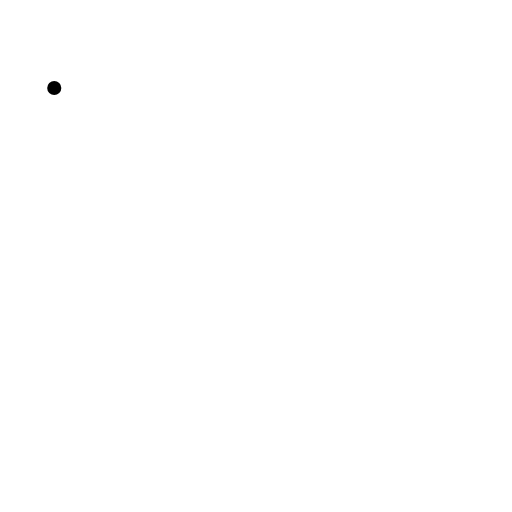
t = 0.00 s
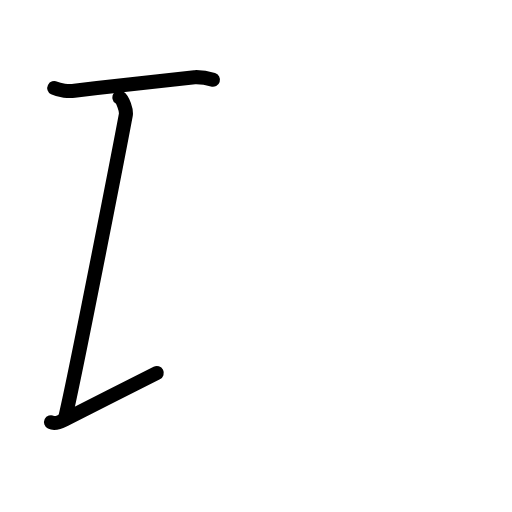
t = 2.80 s
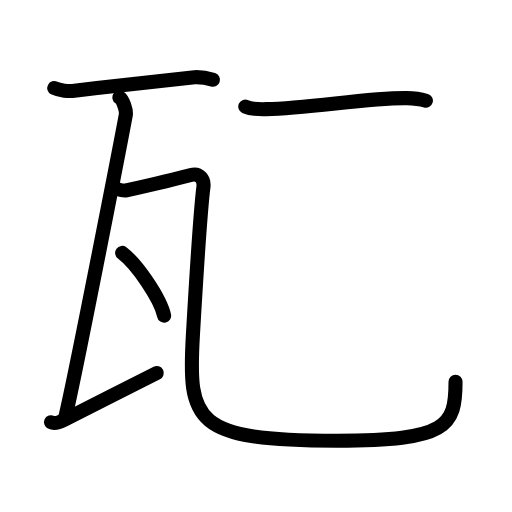
t = 5.60 s
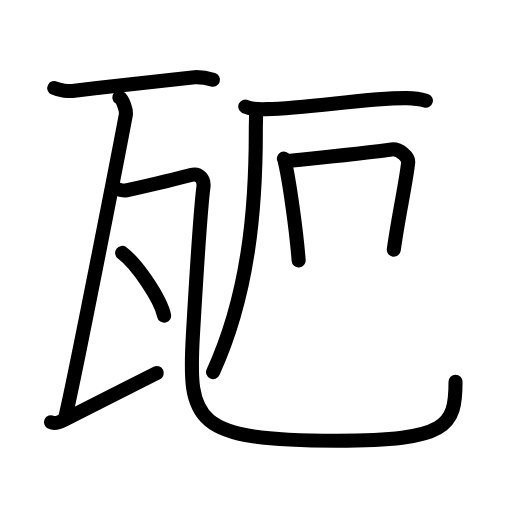
t = 8.40 s
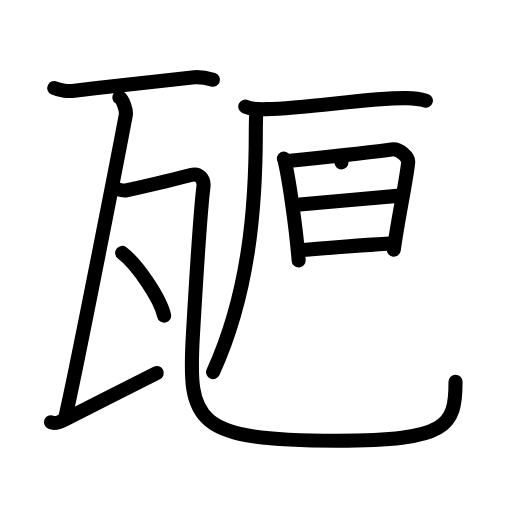
t = 11.20 s
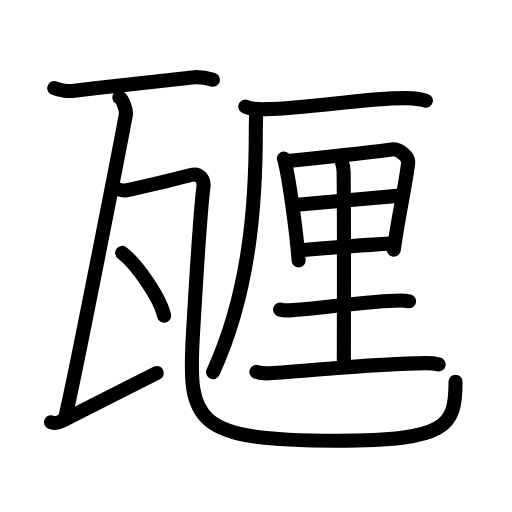
t = 14.00 s

The animated SVG that drew these frames (rendered in a browser with its animation timeline set to each time). Animation: 43 SMIL elements (animate=43); one cycle of 14.00 s.

<?xml version="1.0" encoding="UTF-8"?>
<!--
AniKanjiVG is licensed by CC-BY-SA Paul C. Sommerhoff (https://bitbucket.org/sommerhoff/anikanjivg).
AniKanjiVG uses KanjiVG which is licensed by CC-BY-SA Ulrich Apel (http://kanjivg.tagaini.net).
See also http://creativecommons.org/licenses/by-sa/3.0/
-->
<svg xmlns:kvg='http://kanjivg.tagaini.net' xmlns='http://www.w3.org/2000/svg' width='109' height='109' viewBox='0 0 109 109' style='fill:none;stroke:#000000;stroke-width:3;stroke-linecap:round;stroke-linejoin:round;' id="kvg:kanji_07505"><g id="kvg:07505" kvg:element="甅"><g id="kvg:07505-g1" kvg:element="瓦" kvg:position="nyo" kvg:radical="general"><path id="kvg:07505-s1" kvg:type="㇐" d="M 11.55,18.75 c 1.12,0.57 3.17,0.7 4.28,0.57 8.91,-1.05 18.280417,-2.072292 25.591042,-2.89 1.86,-0.07 2.98,0.27 3.91,0.56"><animate attributeName="d" begin="0.0s" dur="1.0s" from="M 11.55,18.75 C 11.55,18.75 , 11.55,18.75 , 11.55,18.75 " to="M 11.55,18.75 c 1.12,0.57 3.17,0.7 4.28,0.57 8.91,-1.05 18.280417,-2.072292 25.591042,-2.89 1.86,-0.07 2.98,0.27 3.91,0.56" />
</path>
<path id="kvg:07505-s2" kvg:type="㇑" d="M 25.42,20.75 c 0.76,0.5 1.54,2.76 1.36,3.75 -1.45,7.75 -10.96125,56.475 -12.96125,64.705"><animate attributeName="d" begin="1.0s" dur="1.0s" from="M 25.42,20.75 C 25.42,20.75 , 25.42,20.75 , 25.42,20.75 " to="M 25.42,20.75 c 0.76,0.5 1.54,2.76 1.36,3.75 -1.45,7.75 -10.96125,56.475 -12.96125,64.705" />
<animate attributeName="d" begin="0s" dur="1.0s" from="M-100,-100" to="M-100,-100" />
</path>
<path id="kvg:07505-s3" kvg:type="㇀" d="M 10.866667,89.88625 c 0.772187,0.3775 1.658992,0.07062 2.860624,-0.533125 5.752813,-2.890435 13.997292,-7.124792 19.647292,-9.944792"><animate attributeName="d" begin="2.0s" dur="1.0s" from="M 10.866667,89.88625 C 10.866667,89.88625 , 10.866667,89.88625 , 10.866667,89.88625 " to="M 10.866667,89.88625 c 0.772187,0.3775 1.658992,0.07062 2.860624,-0.533125 5.752813,-2.890435 13.997292,-7.124792 19.647292,-9.944792" />
<animate attributeName="d" begin="0s" dur="2.0s" from="M-100,-100" to="M-100,-100" />
</path>
<path id="kvg:07505-s4" kvg:type="㇈" d="M24.24,40.04c0.87,0.21,1.79,0.69,2.64,0.5c2.39-0.54,11.41-2.65,13.77-3.29c1.85-0.5,2.85,1,2.66,2.53c-0.57,4.49-1.5,18.73-2.24,31.51C40,89.75,41.25,93.82,71.73,93.82c23.52,0,25.25-3.07,25.25-12.54"><animate attributeName="d" begin="3.0s" dur="0.16666666666666666s" from="M24.24,40.04C24.24,40.04,24.24,40.04,24.24,40.04" to="M24.24,40.04c0.87,0.21,1.79,0.69,2.64,0.5" />
<animate attributeName="d" begin="3.1666666666666665s" dur="0.16666666666666666s" from="M24.24,40.04c0.87,0.21,1.79,0.69,2.64,0.5c0,0,0,0,0,0,0" to="M24.24,40.04c0.87,0.21,1.79,0.69,2.64,0.5c2.39-0.54,11.41-2.65,13.77-3.29" />
<animate attributeName="d" begin="3.3333333333333335s" dur="0.16666666666666666s" from="M24.24,40.04c0.87,0.21,1.79,0.69,2.64,0.5c2.39-0.54,11.41-2.65,13.77-3.29c0,0,0,0,0,0,0" to="M24.24,40.04c0.87,0.21,1.79,0.69,2.64,0.5c2.39-0.54,11.41-2.65,13.77-3.29c1.85-0.5,2.85,1,2.66,2.53" />
<animate attributeName="d" begin="3.5s" dur="0.16666666666666666s" from="M24.24,40.04c0.87,0.21,1.79,0.69,2.64,0.5c2.39-0.54,11.41-2.65,13.77-3.29c1.85-0.5,2.85,1,2.66,2.53c0,0,0,0,0,0,0" to="M24.24,40.04c0.87,0.21,1.79,0.69,2.64,0.5c2.39-0.54,11.41-2.65,13.77-3.29c1.85-0.5,2.85,1,2.66,2.53c-0.57,4.49-1.5,18.73-2.24,31.51" />
<animate attributeName="d" begin="3.6666666666666665s" dur="0.16666666666666666s" from="M24.24,40.04c0.87,0.21,1.79,0.69,2.64,0.5c2.39-0.54,11.41-2.65,13.77-3.29c1.85-0.5,2.85,1,2.66,2.53c-0.57,4.49-1.5,18.73-2.24,31.51c0,0,0,0,0,0,0" to="M24.24,40.04c0.87,0.21,1.79,0.69,2.64,0.5c2.39-0.54,11.41-2.65,13.77-3.29c1.85-0.5,2.85,1,2.66,2.53c-0.57,4.49-1.5,18.73-2.24,31.51C40,89.75,41.25,93.82,71.73,93.82" />
<animate attributeName="d" begin="3.833333333333333s" dur="0.16666666666666666s" from="M24.24,40.04c0.87,0.21,1.79,0.69,2.64,0.5c2.39-0.54,11.41-2.65,13.77-3.29c1.85-0.5,2.85,1,2.66,2.53c-0.57,4.49-1.5,18.73-2.24,31.51C40,89.75,41.25,93.82,71.73,93.82c0,0,0,0,0,0,0" to="M24.24,40.04c0.87,0.21,1.79,0.69,2.64,0.5c2.39-0.54,11.41-2.65,13.77-3.29c1.85-0.5,2.85,1,2.66,2.53c-0.57,4.49-1.5,18.73-2.24,31.51C40,89.75,41.25,93.82,71.73,93.82c23.52,0,25.25-3.07,25.25-12.54" />
<animate attributeName="d" begin="0s" dur="3.0s" from="M-100,-100" to="M-100,-100" />
</path>
<g id="kvg:07505-g2" kvg:element="丶"><path id="kvg:07505-s5" kvg:type="㇔" d="M26,53.83c3.15,2.36,8.15,9.71,8.94,13.38"><animate attributeName="d" begin="4.0s" dur="1.0s" from="M26,53.83C26,53.83,26,53.83,26,53.83" to="M26,53.83c3.15,2.36,8.15,9.71,8.94,13.38" />
<animate attributeName="d" begin="0s" dur="4.0s" from="M-100,-100" to="M-100,-100" />
</path>
</g>
</g>
<g id="kvg:07505-g3" kvg:element="厘"><g id="kvg:07505-g4" kvg:element="厂" kvg:position="tare"><path id="kvg:07505-s6" kvg:type="㇐" d="M52.22,22.69c1.17,0.55,3.31,0.58,4.48,0.55c9.25-0.19,22.06-2.49,29.88-2.35c1.94,0.04,3.11,0.26,4.09,0.54"><animate attributeName="d" begin="5.0s" dur="0.3333333333333333s" from="M52.22,22.69C52.22,22.69,52.22,22.69,52.22,22.69" to="M52.22,22.69c1.17,0.55,3.31,0.58,4.48,0.55" />
<animate attributeName="d" begin="5.333333333333333s" dur="0.3333333333333333s" from="M52.22,22.69c1.17,0.55,3.31,0.58,4.48,0.55c0,0,0,0,0,0,0" to="M52.22,22.69c1.17,0.55,3.31,0.58,4.48,0.55c9.25-0.19,22.06-2.49,29.88-2.35" />
<animate attributeName="d" begin="5.666666666666667s" dur="0.3333333333333333s" from="M52.22,22.69c1.17,0.55,3.31,0.58,4.48,0.55c9.25-0.19,22.06-2.49,29.88-2.35c0,0,0,0,0,0,0" to="M52.22,22.69c1.17,0.55,3.31,0.58,4.48,0.55c9.25-0.19,22.06-2.49,29.88-2.35c1.94,0.04,3.11,0.26,4.09,0.54" />
<animate attributeName="d" begin="0s" dur="5.0s" from="M-100,-100" to="M-100,-100" />
</path>
<path id="kvg:07505-s7" kvg:type="㇒" d="M54.51,23.62c0.03,1.32-0.05,2.4-0.05,4.3c0,16.29-1.46,34.58-9.1,51.29"><animate attributeName="d" begin="6.0s" dur="0.5s" from="M54.51,23.62C54.51,23.62,54.51,23.62,54.51,23.62" to="M54.51,23.62c0.03,1.32-0.05,2.4-0.05,4.3" />
<animate attributeName="d" begin="6.5s" dur="0.5s" from="M54.51,23.62c0.03,1.32-0.05,2.4-0.05,4.3c0,0,0,0,0,0,0" to="M54.51,23.62c0.03,1.32-0.05,2.4-0.05,4.3c0,16.29-1.46,34.58-9.1,51.29" />
<animate attributeName="d" begin="0s" dur="6.0s" from="M-100,-100" to="M-100,-100" />
</path>
</g>
<g id="kvg:07505-g5" kvg:element="里"><path id="kvg:07505-s8" kvg:type="㇑" d="M60.44,33.77c0.18,0.35,0.19,0.59,0.29,1.03c0.82,3.61,2.34,13.9,2.85,20.64"><animate attributeName="d" begin="7.0s" dur="0.5s" from="M60.44,33.77C60.44,33.77,60.44,33.77,60.44,33.77" to="M60.44,33.77c0.18,0.35,0.19,0.59,0.29,1.03" />
<animate attributeName="d" begin="7.5s" dur="0.5s" from="M60.44,33.77c0.18,0.35,0.19,0.59,0.29,1.03c0,0,0,0,0,0,0" to="M60.44,33.77c0.18,0.35,0.19,0.59,0.29,1.03c0.82,3.61,2.34,13.9,2.85,20.64" />
<animate attributeName="d" begin="0s" dur="7.0s" from="M-100,-100" to="M-100,-100" />
</path>
<path id="kvg:07505-s9" kvg:type="㇕a" d="M61.28,34.26C69,33.5,78,32.5,83.36,31.81c1.75-0.22,3.63,1.71,3.54,2.7c-0.33,3.64-2.27,12.57-3.06,18.65"><animate attributeName="d" begin="8.0s" dur="0.3333333333333333s" from="M61.28,34.26C61.28,34.26,61.28,34.26,61.28,34.26" to="M61.28,34.26C69,33.5,78,32.5,83.36,31.81" />
<animate attributeName="d" begin="8.333333333333334s" dur="0.3333333333333333s" from="M61.28,34.26C69,33.5,78,32.5,83.36,31.81c0,0,0,0,0,0,0" to="M61.28,34.26C69,33.5,78,32.5,83.36,31.81c1.75-0.22,3.63,1.71,3.54,2.7" />
<animate attributeName="d" begin="8.666666666666666s" dur="0.3333333333333333s" from="M61.28,34.26C69,33.5,78,32.5,83.36,31.81c1.75-0.22,3.63,1.71,3.54,2.7c0,0,0,0,0,0,0" to="M61.28,34.26C69,33.5,78,32.5,83.36,31.81c1.75-0.22,3.63,1.71,3.54,2.7c-0.33,3.64-2.27,12.57-3.06,18.65" />
<animate attributeName="d" begin="0s" dur="8.0s" from="M-100,-100" to="M-100,-100" />
</path>
<path id="kvg:07505-s10" kvg:type="㇐a" d="M63.22,43.6c3.65-0.36,19.08-1.71,21.92-1.95"><animate attributeName="d" begin="9.0s" dur="1.0s" from="M63.22,43.6C63.22,43.6,63.22,43.6,63.22,43.6" to="M63.22,43.6c3.65-0.36,19.08-1.71,21.92-1.95" />
<animate attributeName="d" begin="0s" dur="9.0s" from="M-100,-100" to="M-100,-100" />
</path>
<path id="kvg:07505-s11" kvg:type="㇐a" d="M63.9,53.3c4.57-0.39,13.14-1.15,19.95-1.48"><animate attributeName="d" begin="10.0s" dur="1.0s" from="M63.9,53.3C63.9,53.3,63.9,53.3,63.9,53.3" to="M63.9,53.3c4.57-0.39,13.14-1.15,19.95-1.48" />
<animate attributeName="d" begin="0s" dur="10.0s" from="M-100,-100" to="M-100,-100" />
</path>
<path id="kvg:07505-s12" kvg:type="㇑a" d="M72.39,33.32c0.19,0.72,0.74,1.69,0.76,3.13c0.14,10.04,0.05,37.34,0.05,40.17"><animate attributeName="d" begin="11.0s" dur="0.5s" from="M72.39,33.32C72.39,33.32,72.39,33.32,72.39,33.32" to="M72.39,33.32c0.19,0.72,0.74,1.69,0.76,3.13" />
<animate attributeName="d" begin="11.5s" dur="0.5s" from="M72.39,33.32c0.19,0.72,0.74,1.69,0.76,3.13c0,0,0,0,0,0,0" to="M72.39,33.32c0.19,0.72,0.74,1.69,0.76,3.13c0.14,10.04,0.05,37.34,0.05,40.17" />
<animate attributeName="d" begin="0s" dur="11.0s" from="M-100,-100" to="M-100,-100" />
</path>
<path id="kvg:07505-s13" kvg:type="㇐" d="M59.62,65.89c0.52,0.18,1.48,0.2,2,0.18c5.44-0.21,16.91-2.07,23.65-2.11c0.87,0,1.4,0.09,1.83,0.18"><animate attributeName="d" begin="12.0s" dur="0.3333333333333333s" from="M59.62,65.89C59.62,65.89,59.62,65.89,59.62,65.89" to="M59.62,65.89c0.52,0.18,1.48,0.2,2,0.18" />
<animate attributeName="d" begin="12.333333333333334s" dur="0.3333333333333333s" from="M59.62,65.89c0.52,0.18,1.48,0.2,2,0.18c0,0,0,0,0,0,0" to="M59.62,65.89c0.52,0.18,1.48,0.2,2,0.18c5.44-0.21,16.91-2.07,23.65-2.11" />
<animate attributeName="d" begin="12.666666666666666s" dur="0.3333333333333333s" from="M59.62,65.89c0.52,0.18,1.48,0.2,2,0.18c5.44-0.21,16.91-2.07,23.65-2.11c0,0,0,0,0,0,0" to="M59.62,65.89c0.52,0.18,1.48,0.2,2,0.18c5.44-0.21,16.91-2.07,23.65-2.11c0.87,0,1.4,0.09,1.83,0.18" />
<animate attributeName="d" begin="0s" dur="12.0s" from="M-100,-100" to="M-100,-100" />
</path>
<path id="kvg:07505-s14" kvg:type="㇐" d="M54.59,79.17c0.76,0.29,2.16,0.33,2.92,0.29c7.91-0.48,23.79-2.18,33.21-2.16c1.26,0,2.03,0.14,2.66,0.28"><animate attributeName="d" begin="13.0s" dur="0.3333333333333333s" from="M54.59,79.17C54.59,79.17,54.59,79.17,54.59,79.17" to="M54.59,79.17c0.76,0.29,2.16,0.33,2.92,0.29" />
<animate attributeName="d" begin="13.333333333333334s" dur="0.3333333333333333s" from="M54.59,79.17c0.76,0.29,2.16,0.33,2.92,0.29c0,0,0,0,0,0,0" to="M54.59,79.17c0.76,0.29,2.16,0.33,2.92,0.29c7.91-0.48,23.79-2.18,33.21-2.16" />
<animate attributeName="d" begin="13.666666666666666s" dur="0.3333333333333333s" from="M54.59,79.17c0.76,0.29,2.16,0.33,2.92,0.29c7.91-0.48,23.79-2.18,33.21-2.16c0,0,0,0,0,0,0" to="M54.59,79.17c0.76,0.29,2.16,0.33,2.92,0.29c7.91-0.48,23.79-2.18,33.21-2.16c1.26,0,2.03,0.14,2.66,0.28" />
<animate attributeName="d" begin="0s" dur="13.0s" from="M-100,-100" to="M-100,-100" />
</path>
</g>
</g>
</g>
</svg>
